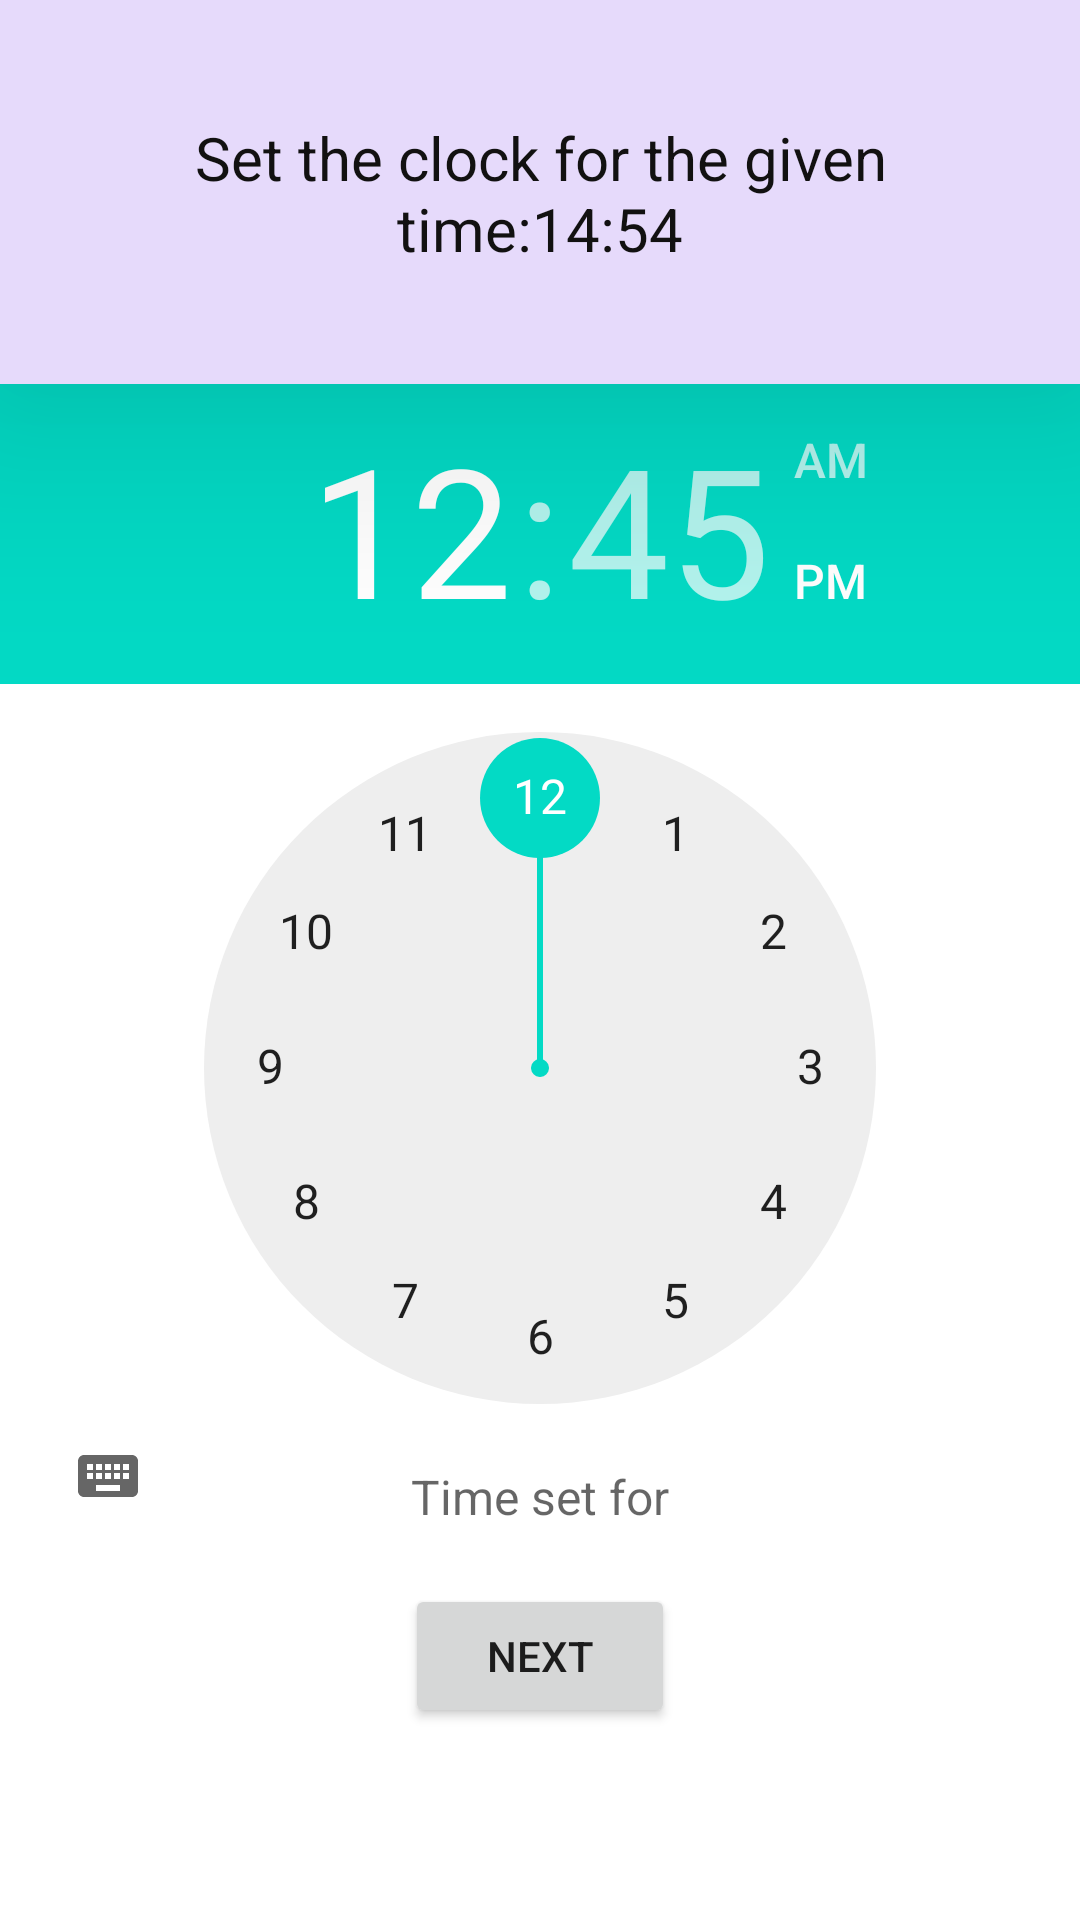

Produce the Android XML layout that renders to this screen, including the resource entries it uses.
<!-- AndroidManifest.xml: application theme Theme.AlzheimersDetector -->
<!-- res/layout/activity_test2.xml -->
<?xml version="1.0" encoding="utf-8"?>
<LinearLayout xmlns:android="http://schemas.android.com/apk/res/android"
    xmlns:app="http://schemas.android.com/apk/res-auto"
    xmlns:tools="http://schemas.android.com/tools"
    android:layout_width="match_parent"
    android:layout_height="match_parent"
    android:orientation="vertical"
    android:weightSum="10"
    tools:context=".Test2">

    <RelativeLayout
        android:layout_width="match_parent"
        android:layout_height="0dp"
        android:layout_weight="2"
        android:elevation="50dp"
        android:background="#E6DAFB">

        <TextView
            android:layout_width="300dp"
            android:layout_height="50dp"
            android:layout_centerInParent="true"
            android:layout_centerHorizontal="true"
            android:text="Set the clock for the given time:14:54"
            android:textAlignment="center"
            android:textColor="#121111"
            android:textSize="20dp"/>
    </RelativeLayout>

    <RelativeLayout
        android:layout_width="match_parent"
        android:layout_height="0dp"
        android:layout_weight="7"
        android:background="@color/white">

        <TimePicker
            android:id="@+id/tp1"
            android:layout_width="match_parent"
            android:layout_height="wrap_content"
            android:timePickerMode="clock"/>

        <TextView
            android:id="@+id/settime"
            android:layout_width="90dp"
            android:layout_height="30dp"
            android:hint="Time set for"
            android:textSize="16dp"
            android:textAlignment="center"
            android:layout_marginTop="360dp"
            android:layout_centerHorizontal="true"/>

        <Button
            android:layout_width="90dp"
            android:layout_height="50dp"
            android:text="Next"
            android:onClick="test3"
            android:layout_marginTop="400dp"
            android:layout_centerHorizontal="true"/>

    </RelativeLayout>

</LinearLayout>
<!-- resources referenced by this layout -->
<resources>
  <style name="Theme.AlzheimersDetector" parent="Theme.MaterialComponents.DayNight.DarkActionBar">
          
          <item name="colorPrimary">@color/purple_500</item>
          <item name="colorPrimaryVariant">@color/purple_700</item>
          <item name="colorOnPrimary">@color/white</item>
          
          <item name="colorSecondary">@color/teal_200</item>
          <item name="colorSecondaryVariant">@color/teal_700</item>
          <item name="colorOnSecondary">@color/black</item>
          
          <item name="android:statusBarColor" tools:targetApi="l">?attr/colorPrimaryVariant</item>
          
      </style>
  <!-- not gathered from this repository: default colours our renderer supplied (Android Studio template values) -->
  <color name="purple_500">#FF6200EE</color>
  <color name="purple_700">#FF3700B3</color>
  <color name="teal_200">#FF03DAC5</color>
  <color name="teal_700">#FF018786</color>
  <color name="black">#FF000000</color>
  <color name="white">#FFFFFFFF</color>
</resources>
